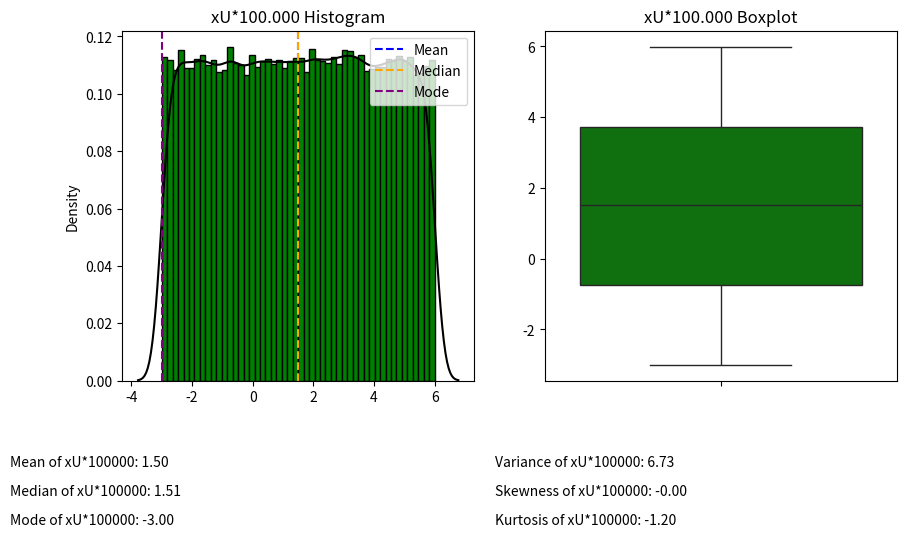

Write Python code to recreate this figure.
#IMPORTING NECESSARY LIBRARIES
import matplotlib.pyplot as plt
import numpy as np
import seaborn as sns
from scipy import stats

#GENERATING RANDOM VARIABLES WITH UNIFORM DISTRIBUTION
xU100000 = np.random.uniform(low=-3, high=6, size=100000)

#SETTING THE GRAPH SIZE
fig = plt.figure(figsize=(10, 10))

#HISTOGRAM OF UNIFORM DISTRIBUTION
xU100000Hist = plt.subplot(2, 2, 1
                           )
xU100000Hist.set_title('xU*100.000 Histogram')
xU100000Hist.hist(xU100000, edgecolor='black', density=True, color='green',bins=50)
sns.kdeplot(xU100000, color='black')
#INCREASING BINS LEVELS IMPROVES THE GRAPH VISUALIZATION

#BOXPLOT OF UNIFORM DISTRIBUTION
xU100000BoxPlot = plt.subplot(2, 2, 2)
xU100000BoxPlot.set_title('xU*100.000 Boxplot')
xU100000BoxPlot = sns.boxplot(xU100000, color='green')

#CALCULATING THE MEAN, MEDIAN, AND MODE
xU100000Mean = np.mean(xU100000)
xU100000Median = np.median(xU100000)
#USING ARRAYS TO SELECT ONLY THE NUMBER INSTEAD OF THE OBJECT
xU100000Mode = stats.mode(xU100000)[0]

#ADDING MEAN, MEDIAN, AND MODE TO THE GRAPH
xU100000Hist.text(-8, -0.03, f'Mean of xU*100000: {xU100000Mean:.2f}')
xU100000Hist.text(-8, -0.04, f'Median of xU*100000: {xU100000Median:.2f}')
xU100000Hist.text(-8, -0.05, f'Mode of xU*100000: {xU100000Mode:.2f}')



#ADDING CAPTIONS OF MEAN, MEDIAN AND MODE TO THE HISTOGRAM GRAPH
xU100000Hist.axvline(xU100000Mean, color='blue', linestyle='--', label='Mean')
xU100000Hist.axvline(xU100000Median, color='orange', linestyle='--', label='Median')
xU100000Hist.axvline(xU100000Mode, color='purple', linestyle='--', label='Mode')
xU100000Hist.legend(loc='upper right')


#CALCULATING VARIANCE, SKEWNESS, AND KURTOSIS
xU100000Variance = np.var(xU100000)
xU100000Skewness = stats.skew(xU100000)
xU100000Kurtosis = stats.kurtosis(xU100000)

#ADDING VARIANCE, SKEWNESS, AND KURTOSIS TO THE GRAPH
xU100000Hist.text(8, -0.03, f'Variance of xU*100000: {xU100000Variance:.2f}')
xU100000Hist.text(8, -0.04, f'Skewness of xU*100000: {xU100000Skewness:.2f}')
xU100000Hist.text(8, -0.05, f'Kurtosis of xU*100000: {xU100000Kurtosis:.2f}')

#DISPLAYING THE GRAPH
plt.show()
